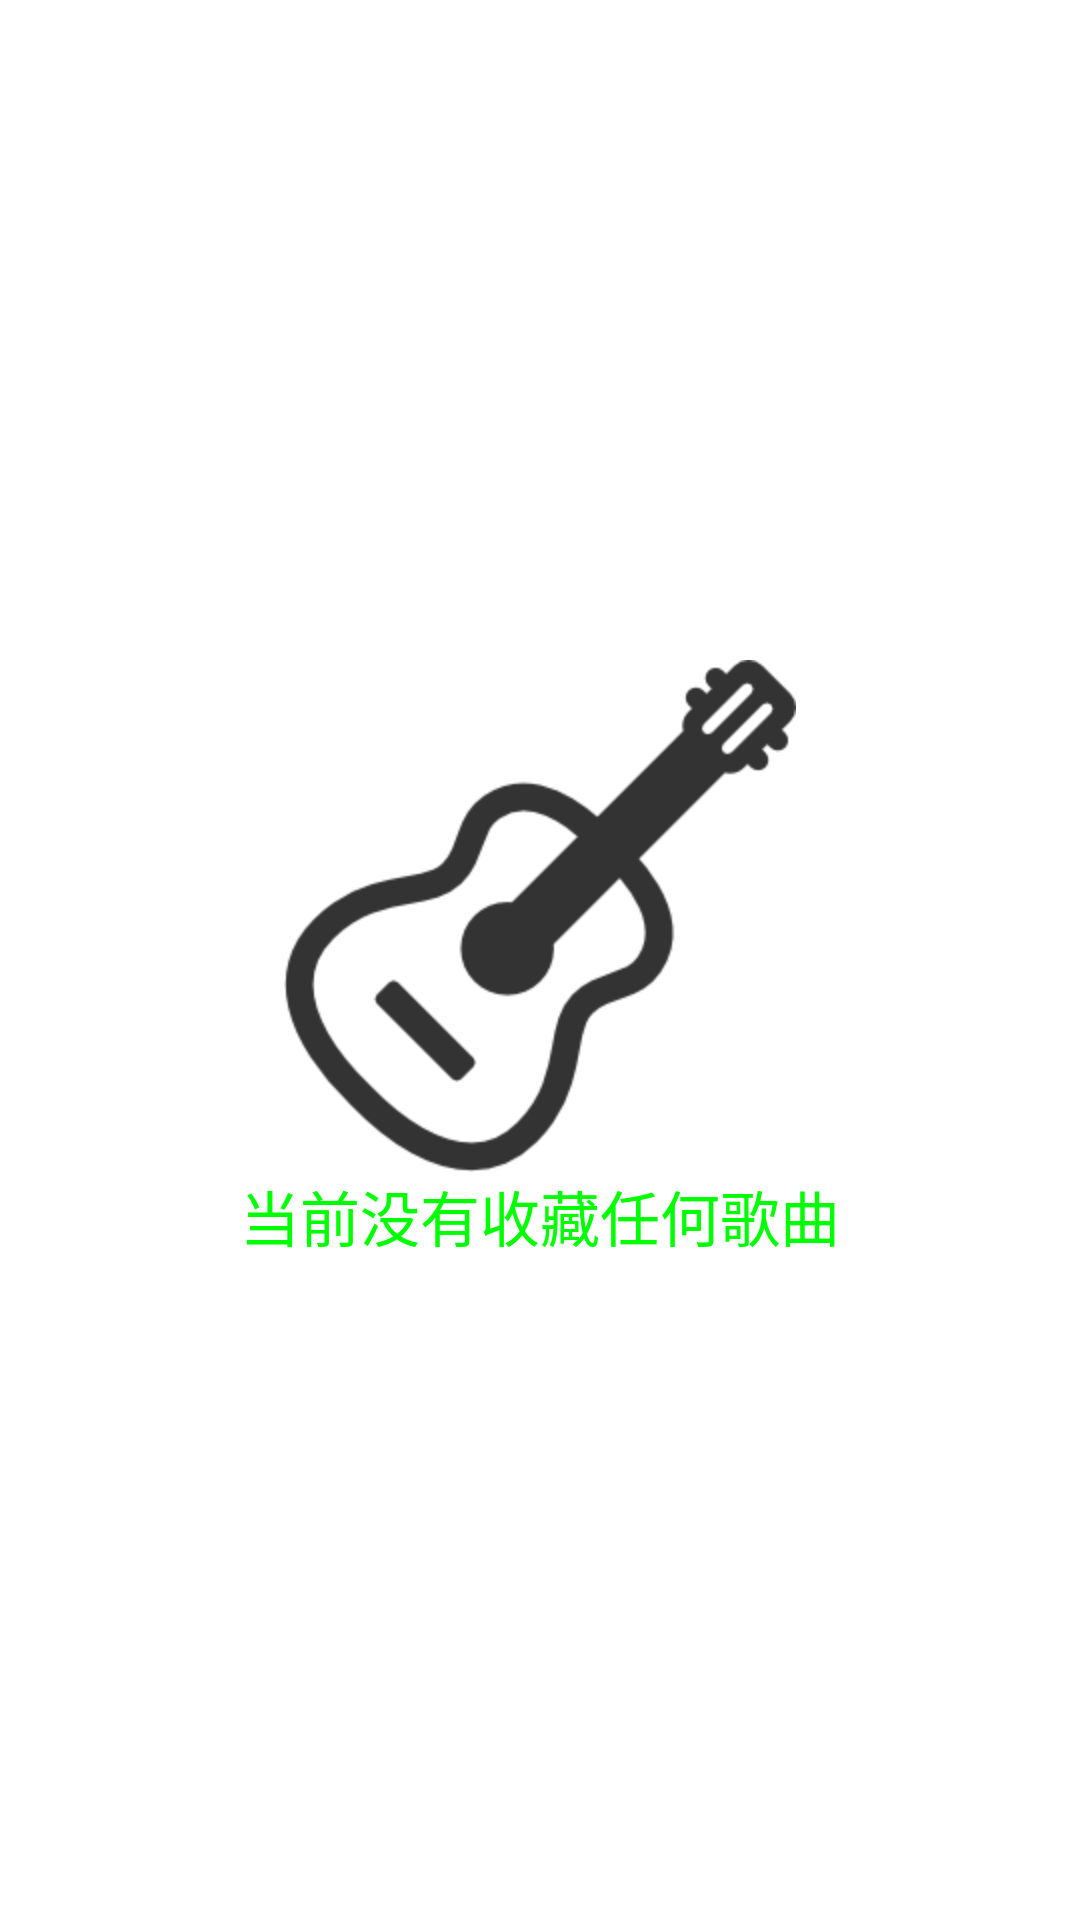

Layout XML and referenced resources for this Android screen:
<!-- AndroidManifest.xml: application theme android:Theme.Wallpaper -->
<!-- res/layout/favorite_music_fragment.xml -->
<?xml version="1.0" encoding="utf-8"?>
<FrameLayout xmlns:android="http://schemas.android.com/apk/res/android"
    xmlns:tools="http://schemas.android.com/tools"
    android:layout_width="match_parent"
    android:layout_height="match_parent"
    android:orientation="vertical" >

    <ListView
        android:id="@+id/favorite_music_fragment_list"
        android:layout_width="match_parent"
        android:layout_height="wrap_content" />

    <TextView
        android:id="@+id/favorite_music_fragment_txt"
        android:layout_width="wrap_content"
        android:layout_height="wrap_content"
        android:layout_gravity="center"
        android:drawableTop="@drawable/favo"
        android:text="@string/favoriteListIsEmpty"
        android:textColor="#00ff00"
        android:textSize="20sp" >
    </TextView>

</FrameLayout>
<!-- resources referenced by this layout -->
<resources>
  <!-- drawable favo: png bitmap (drawable-hdpi, 8811 bytes) -->
  <string name="favoriteListIsEmpty">当前没有收藏任何歌曲</string>
</resources>
